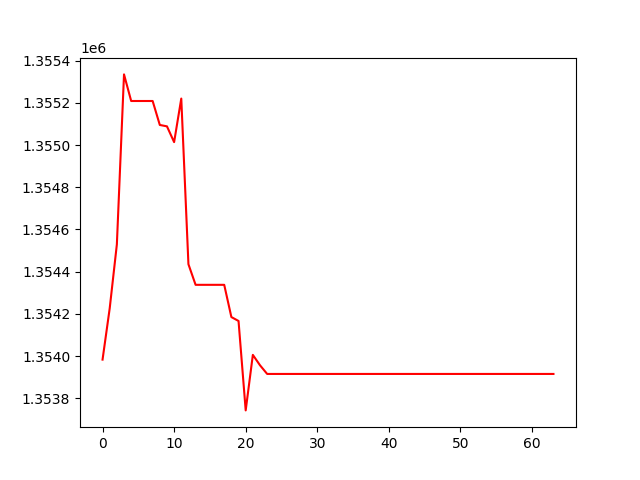

Data behind this chart, as committed beside it:
, 0
0, 1353983
1, 1354226
2, 1354529
3, 1355335
4, 1355209
5, 1355209
6, 1355209
7, 1355209
8, 1355095
9, 1355089
10, 1355014
11, 1355220
12, 1354435
13, 1354337
14, 1354337
15, 1354337
16, 1354337
17, 1354337
18, 1354185
19, 1354166
20, 1353742
21, 1354005
22, 1353956
23, 1353915
24, 1353915
25, 1353915
26, 1353915
27, 1353915
28, 1353915
29, 1353915
30, 1353915
31, 1353915
32, 1353915
33, 1353915
34, 1353915
35, 1353915
36, 1353915
37, 1353915
38, 1353915
39, 1353915
40, 1353915
41, 1353915
42, 1353915
43, 1353915
44, 1353915
45, 1353915
46, 1353915
47, 1353915
48, 1353915
49, 1353915
50, 1353915
51, 1353915
52, 1353915
53, 1353915
54, 1353915
55, 1353915
56, 1353915
57, 1353915
58, 1353915
59, 1353915
... 4 more rows
